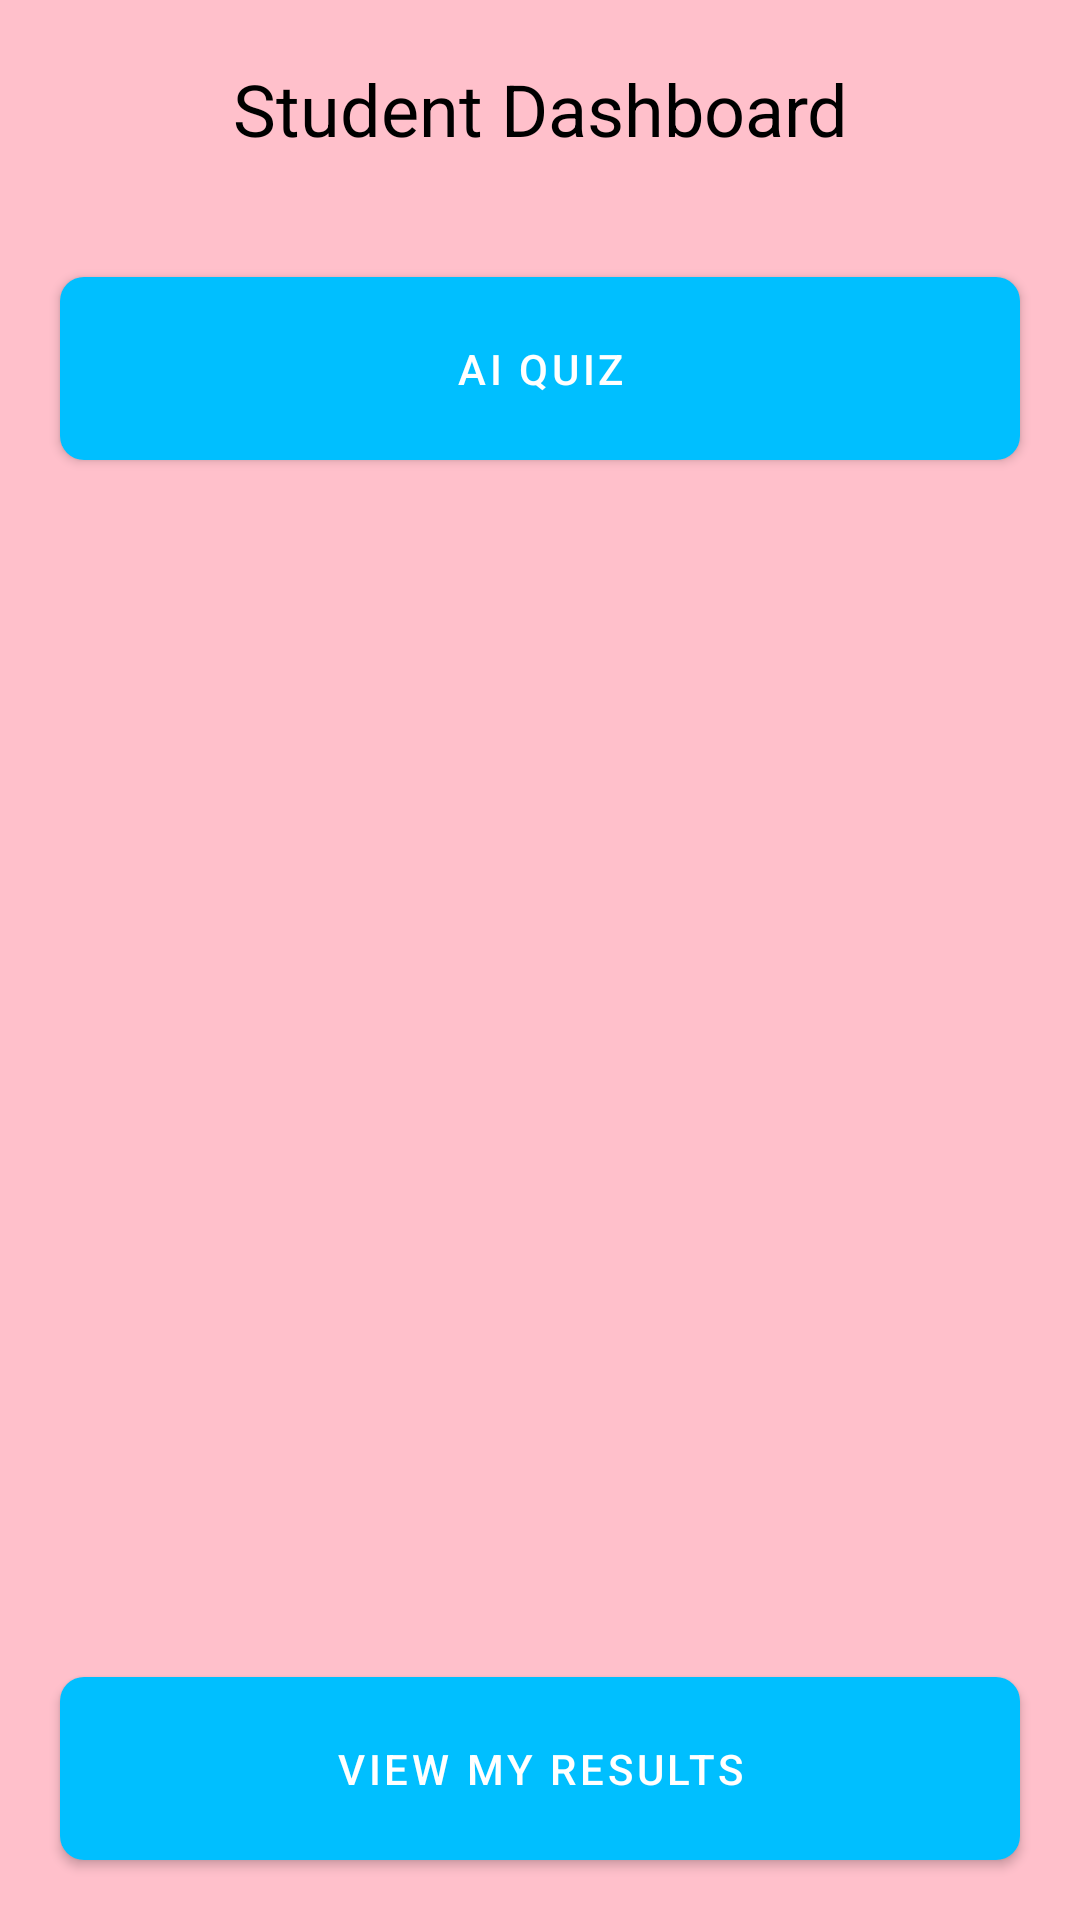

Produce the Android XML layout that renders to this screen, including the resource entries it uses.
<!-- AndroidManifest.xml: application theme Theme.QuizSystem -->
<!-- res/layout/activity_student_dashboard.xml -->
<?xml version="1.0" encoding="utf-8"?>
<RelativeLayout xmlns:android="http://schemas.android.com/apk/res/android"
    android:layout_width="match_parent"
    android:layout_height="match_parent"
    android:background="@color/pink_background">

    <TextView
        android:id="@+id/welcomeTextView"
        android:layout_width="match_parent"
        android:layout_height="wrap_content"
        android:text="Student Dashboard"
        android:textSize="24sp"
        android:textColor="@android:color/black"
        android:gravity="center"
        android:padding="20dp" />

    <Button
        android:id="@+id/aiQuizButton"
        android:layout_width="match_parent"
        android:layout_height="wrap_content"
        android:text="AI Quiz"
        android:layout_below="@id/welcomeTextView"
        android:layout_margin="20dp"
        android:background="@drawable/button_bg"
        android:textColor="@android:color/white"
        android:padding="15dp" />

    <androidx.recyclerview.widget.RecyclerView
        android:id="@+id/quizRecyclerView"
        android:layout_width="match_parent"
        android:layout_height="wrap_content"
        android:layout_below="@id/aiQuizButton"
        android:layout_margin="10dp" />

    <Button
        android:id="@+id/viewResultsButton"
        android:layout_width="match_parent"
        android:layout_height="wrap_content"
        android:text="View My Results"
        android:layout_alignParentBottom="true"
        android:layout_margin="20dp"
        android:background="@drawable/button_bg"
        android:textColor="@android:color/white"
        android:padding="15dp" />

</RelativeLayout>
<!-- resources referenced by this layout -->
<resources>
  <color name="pink_background">#FFC0CB</color>
  <!-- drawable button_bg (drawable) -->
  <?xml version="1.0" encoding="utf-8"?>
  <shape xmlns:android="http://schemas.android.com/apk/res/android">
      <solid android:color="@color/navy_blue" />
      <corners android:radius="8dp" />
      <padding
          android:left="10dp"
          android:top="10dp"
          android:right="10dp"
          android:bottom="10dp" />
  </shape>
  <style name="Theme.QuizSystem" parent="Theme.MaterialComponents.DayNight.NoActionBar">
          <item name="colorPrimary">@color/navy_blue</item>
          <item name="colorPrimaryVariant">@color/navy_blue</item>
          <item name="colorOnPrimary">@color/white</item>
          <item name="colorSecondary">@color/pink_background</item>
          <item name="colorSecondaryVariant">@color/pink_background</item>
          <item name="colorOnSecondary">@color/black</item>
      </style>
  <color name="navy_blue">#00BFFF</color>
  <color name="white">#FFFFFF</color>
  <color name="black">#000000</color>
</resources>
